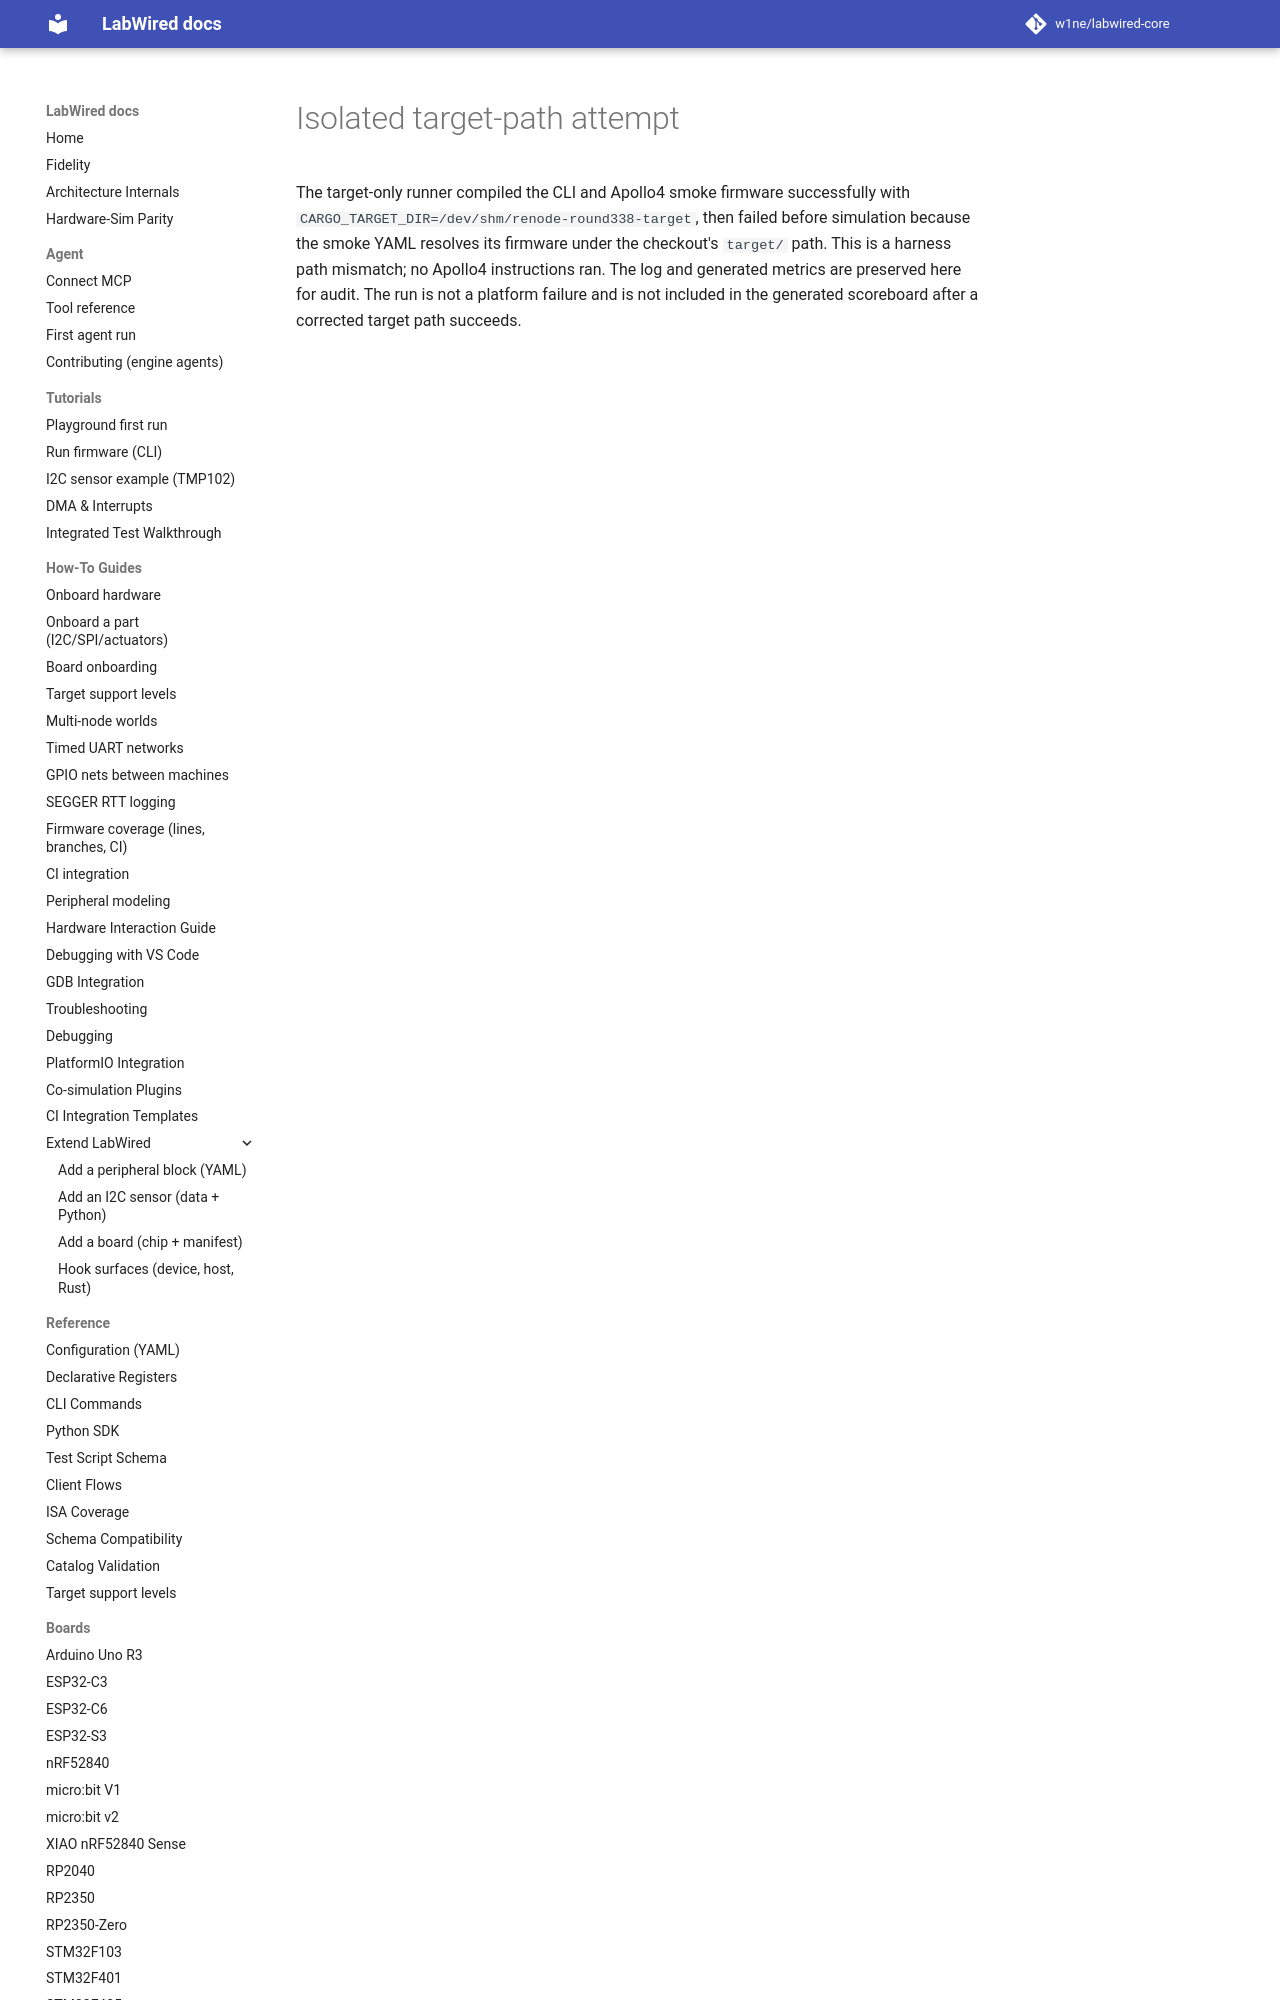

repository: CrispStrobe/labwired-core · page: coverage/renode-onboarding/attempt-history/ambiq-apollo4/2026-11-07-isolated-target-path-failure/index.html · generator: mkdocs

# Isolated target-path attempt

The target-only runner compiled the CLI and Apollo4 smoke firmware successfully
with `CARGO_TARGET_DIR=/dev/shm/renode-round338-target`, then failed before
simulation because the smoke YAML resolves its
